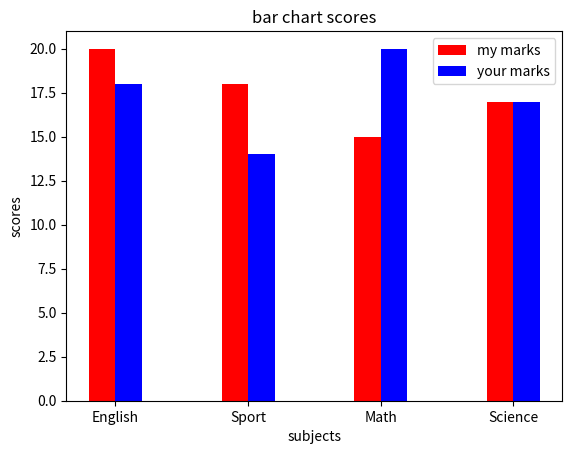

This figure's Python source:
import matplotlib.pyplot as plt
import numpy as np

x = np.arange(4)
my_marks = [20,18,15,17]
your_marks = [18,14,20,17]
bar_width = 0.2

p1 = plt.bar(x, my_marks, bar_width, color='red', label='my marks')
p2 = plt.bar(x + bar_width, your_marks, bar_width, color='blue', label='your marks')

plt.xlabel('subjects')
plt.ylabel('scores')
plt.title('bar chart scores')
plt.xticks(x + (bar_width/2) , ('English','Sport','Math','Science'))
plt.legend()
plt.show()
